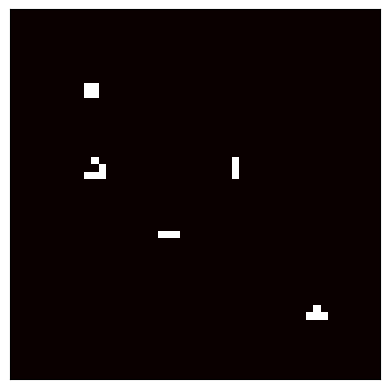

The matplotlib source for this figure:
import matplotlib.pyplot as plt
import numpy as np
from matplotlib.animation import FuncAnimation
from scipy.ndimage import convolve

num_rows, num_columns = 50, 50
num_steps = 1000
game_mat = np.zeros((num_steps, num_rows, num_columns), dtype=np.uint8)

shapes = {
    "block": [[1, 1], [1, 1]],
    "blinker_h": [[1, 1, 1]],
    "blinker_v": [[1], [1], [1]],
    "glider": [[0, 1, 0], [0, 0, 1], [1, 1, 1]],
    "tee": [[0, 1, 0], [1, 1, 1]],
}


def put_shape(shape, game_mat, upper_left_corner=[0, 0]):
    shape_np = np.array(shapes[shape], dtype=np.uint8)
    r, c = upper_left_corner
    h, w = shape_np.shape
    game_mat[r : r + h, c : c + w] = shape_np
    return game_mat


game_mat[0] = put_shape("block", game_mat[0], [10, 10])
game_mat[0] = put_shape("glider", game_mat[0], [20, 10])
game_mat[0] = put_shape("blinker_h", game_mat[0], [30, 20])
game_mat[0] = put_shape("blinker_v", game_mat[0], [20, 30])
game_mat[0] = put_shape("tee", game_mat[0], [40, 40])


kernel = np.array([[1, 1, 1], [1, 0, 1], [1, 1, 1]], dtype=np.uint8)

# Main loop
for step in range(num_steps - 1):
    convolved_mat = convolve(
        game_mat[step],
        kernel,
        mode="wrap",
    )
    game_mat[step + 1] = (
        (game_mat[step] == 1) & (convolved_mat == 2)
        | (convolved_mat == 3)
        | (game_mat[step] == 0) & (convolved_mat == 3)
    ).astype(np.uint8)


# Animation
def update_animation(frame):
    im.set_data(game_mat[frame])
    return [im]


fig, ax = plt.subplots()
ax.set_aspect("equal")
ax.xaxis.set_ticklabels([])
ax.yaxis.set_ticklabels([])
ax.xaxis.set_visible(False)
ax.yaxis.set_visible(False)
im = ax.imshow(game_mat[0], cmap="hot")
animation = FuncAnimation(
    fig, update_animation, frames=num_steps, interval=100, blit=True
)
plt.show()
